Labelled photos from "train", an image-classification folder in AbulHasnatHridoy/Fungal-Diseases-of-tea-leaves. The possible labels are: healthy, heliopeltis, red rust, red spider, sunlight scorching, thrips.

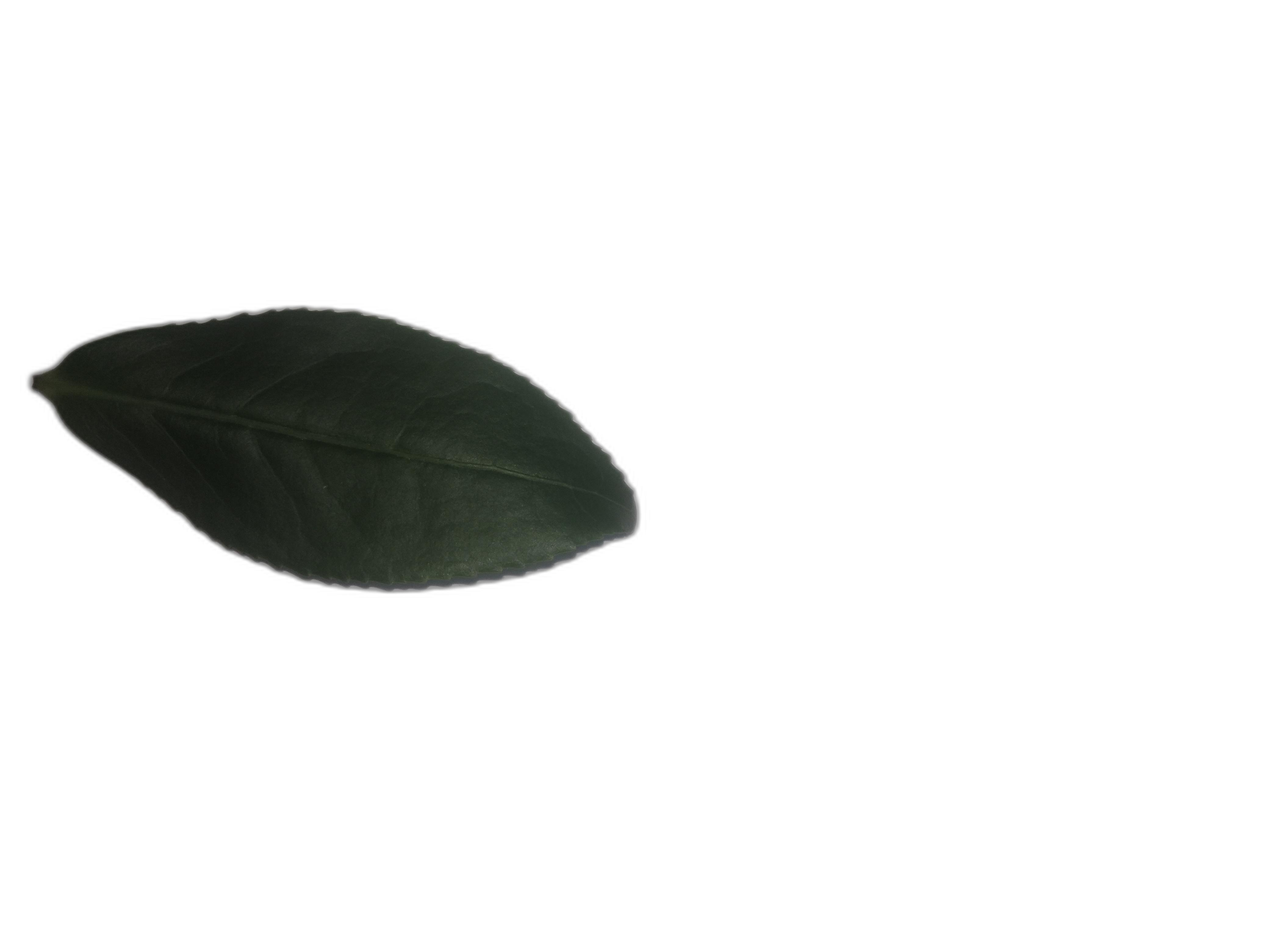
Label: healthy

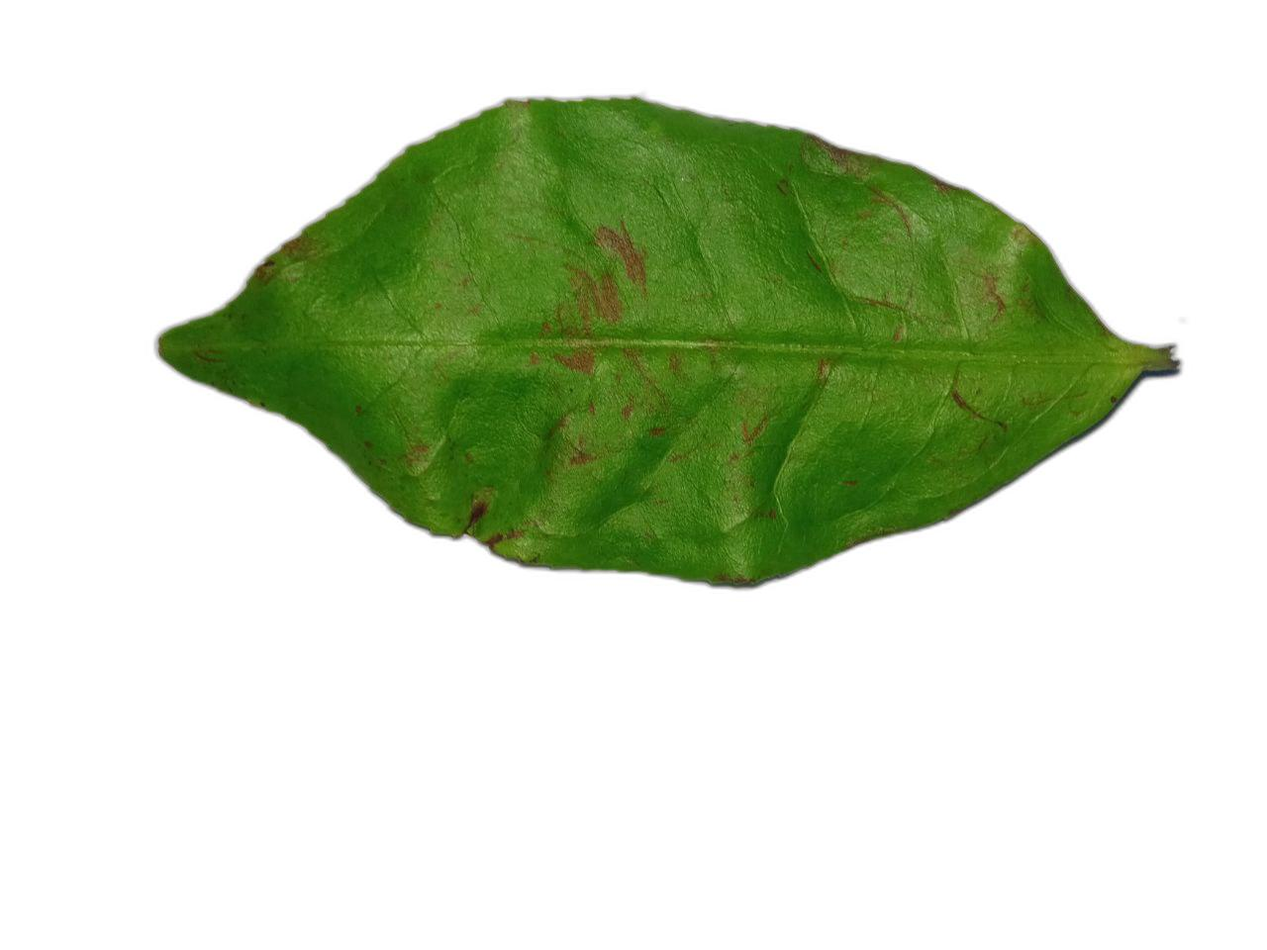
Label: red spider

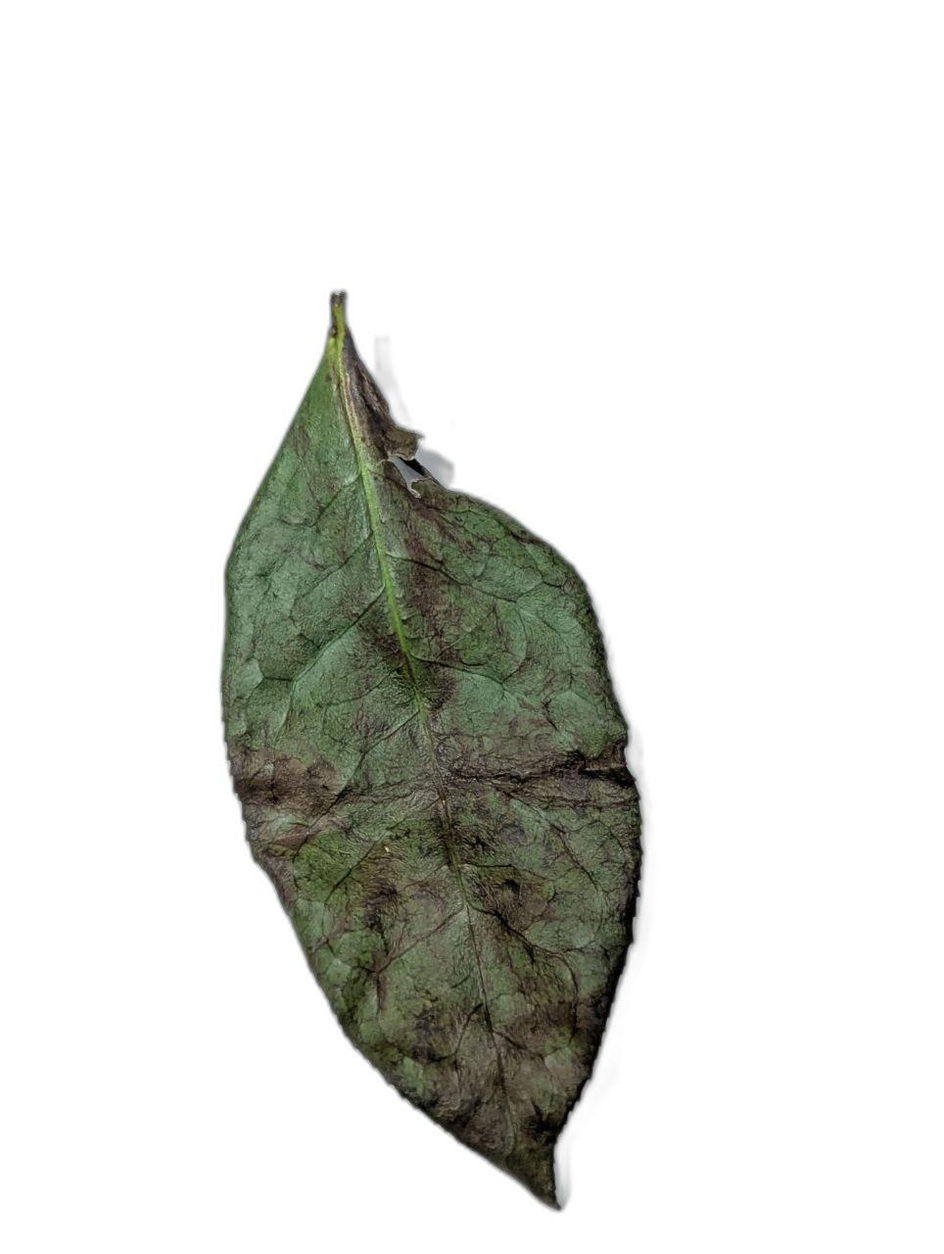
Label: sunlight scorching

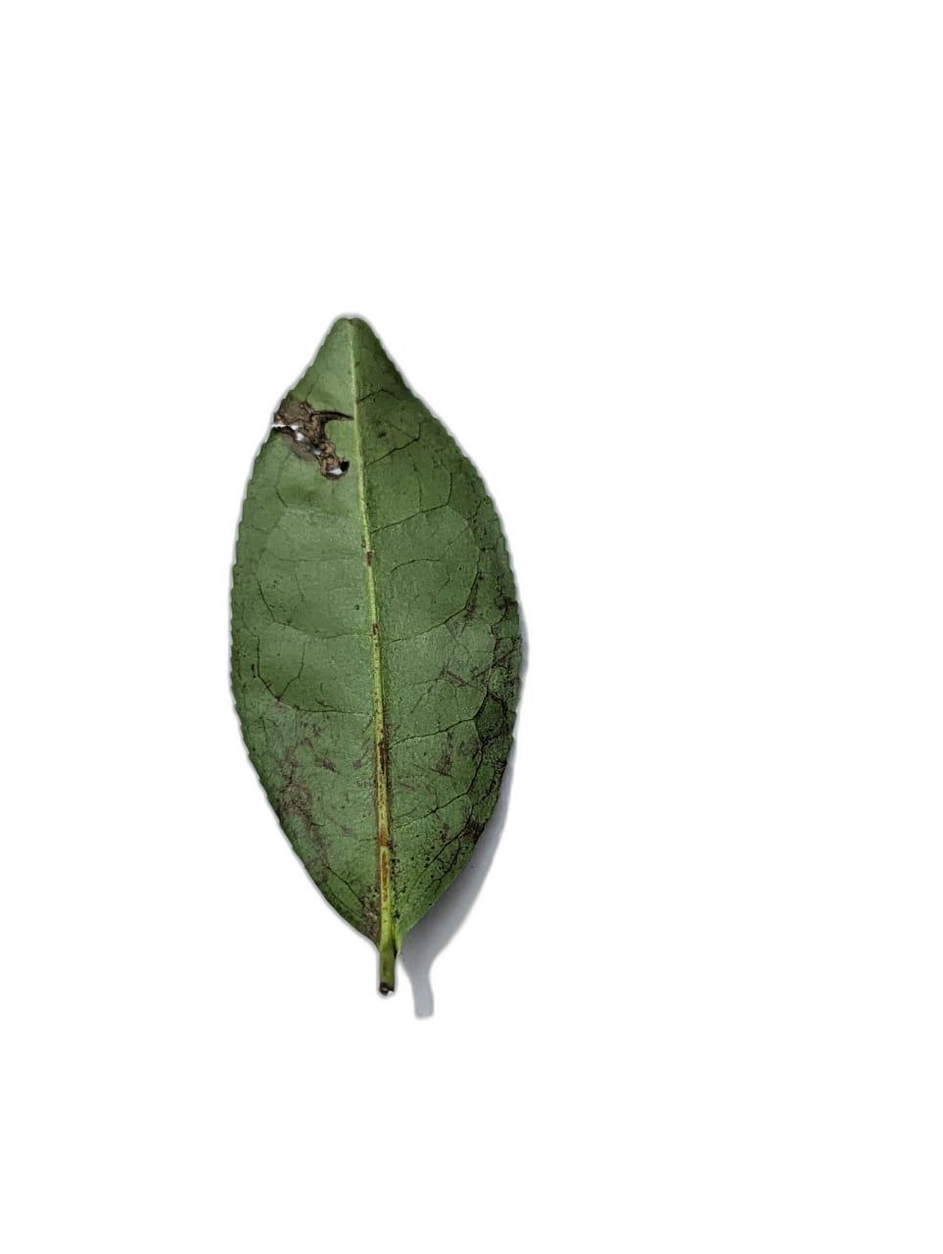
Label: heliopeltis

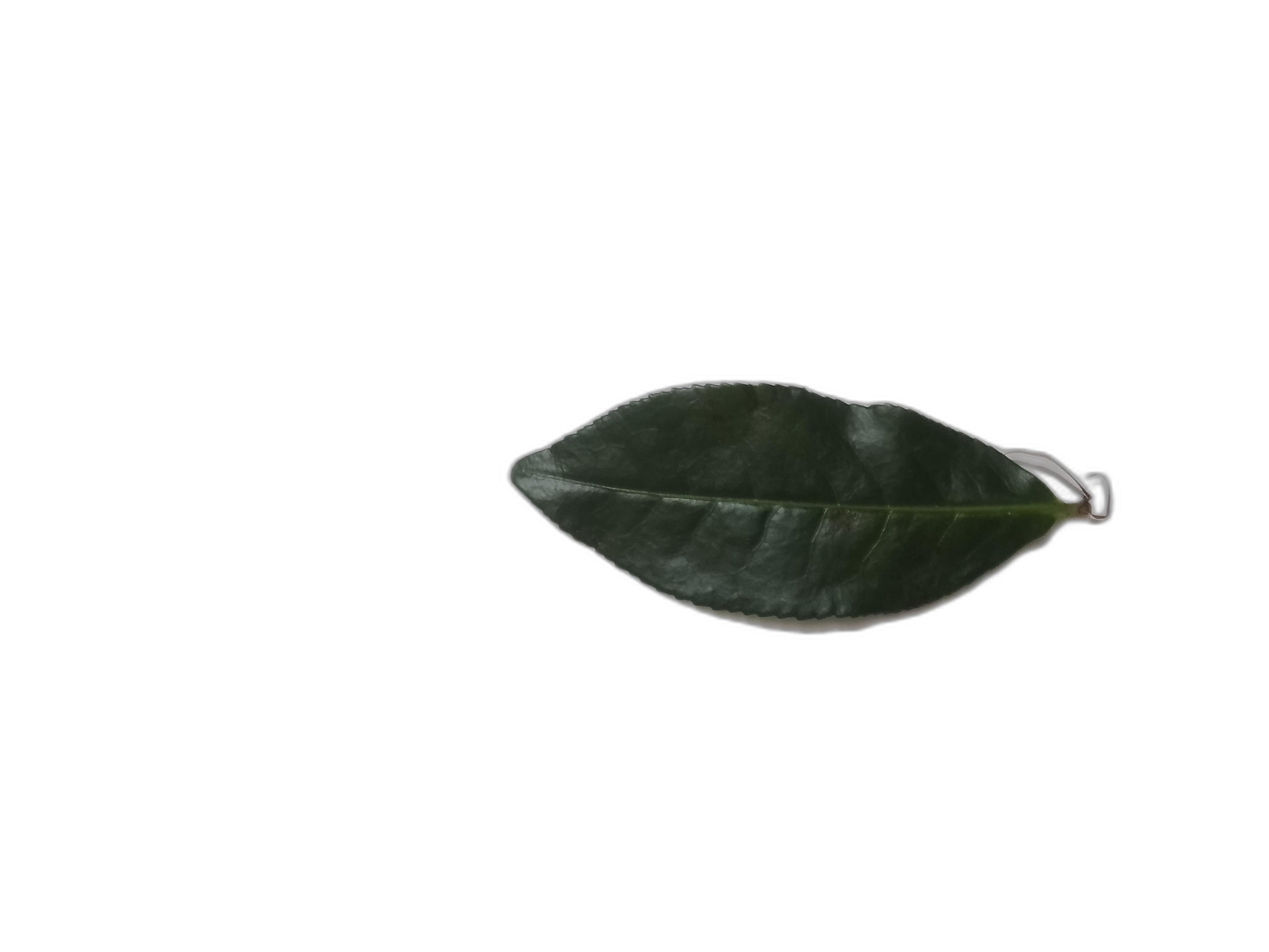
Label: healthy

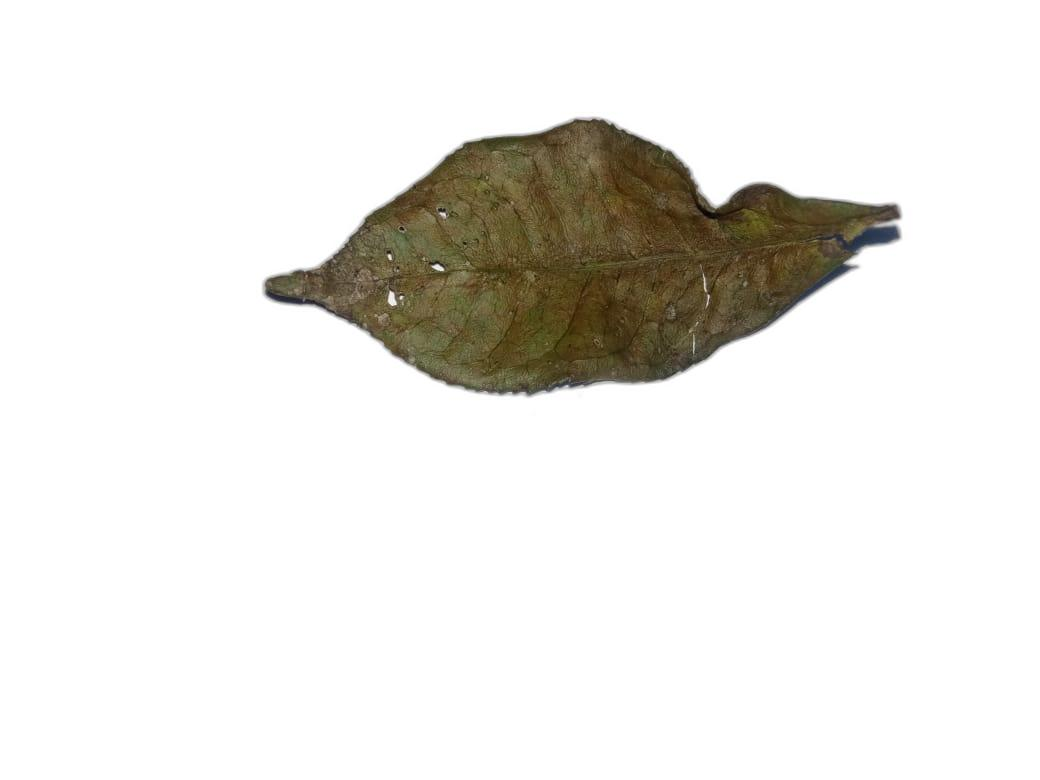
Label: sunlight scorching
